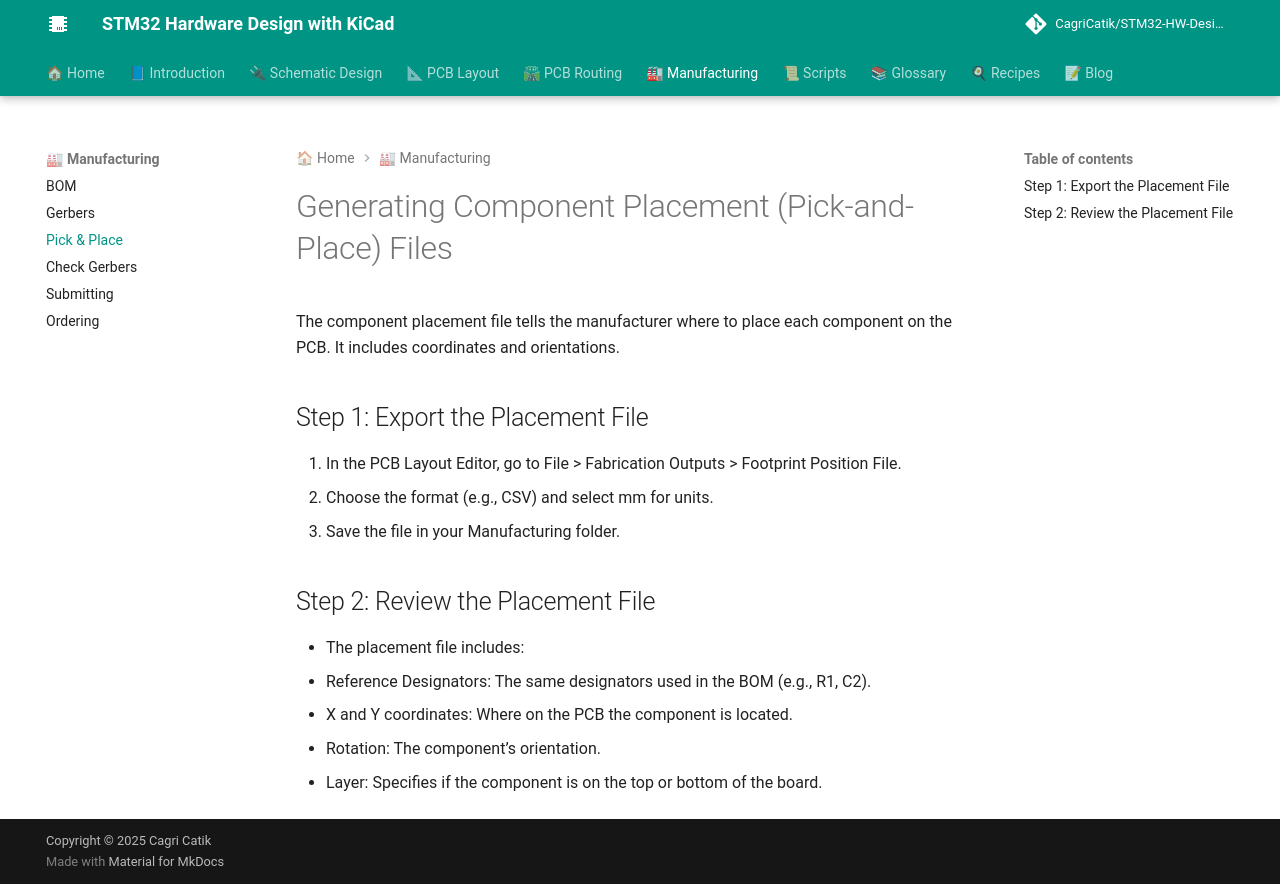

repository: CagriCatik/STM32-HW-Design-with-KiCAD · page: 05_Manufacturing/03_Generating-PP-Files/index.html · generator: mkdocs

# Generating Component Placement (Pick-and-Place) Files

The component placement file tells the manufacturer where to place each component on the PCB. It includes coordinates and orientations.

## Step 1: Export the Placement File

1. In the PCB Layout Editor, go to File > Fabrication Outputs > Footprint Position File.
2. Choose the format (e.g., CSV) and select mm for units.
3. Save the file in your Manufacturing folder.

## Step 2: Review the Placement File

- The placement file includes:
  - Reference Designators: The same designators used in the BOM (e.g., R1, C2).
  - X and Y coordinates: Where on the PCB the component is located.
  - Rotation: The component’s orientation.
  - Layer: Specifies if the component is on the top or bottom of the board.
